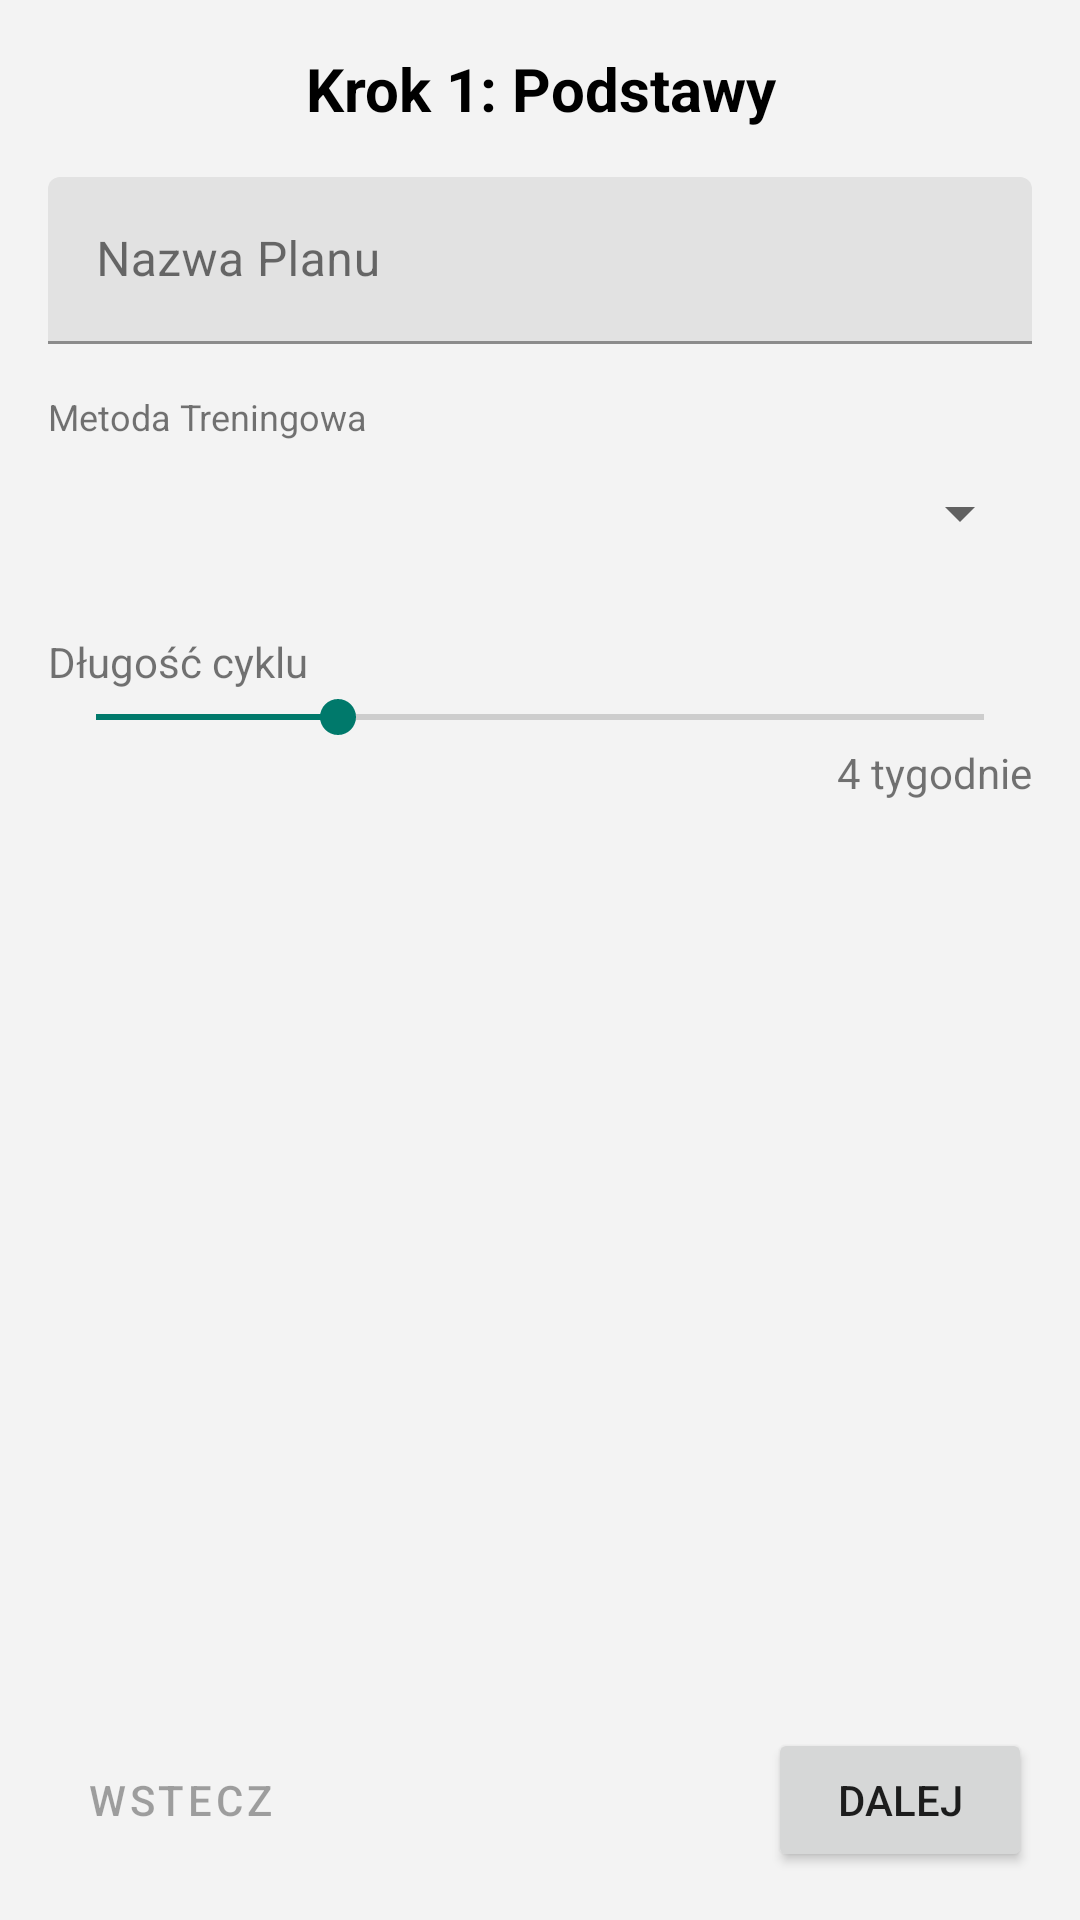

Android layout source for this screen:
<!-- AndroidManifest.xml: application theme Theme.PowerStrongApp -->
<!-- res/layout/dialog_create_plan_wizard.xml -->
<?xml version="1.0" encoding="utf-8"?>
<LinearLayout xmlns:android="http://schemas.android.com/apk/res/android"
    android:layout_width="match_parent"
    android:layout_height="match_parent"
    android:orientation="vertical"
    android:background="@drawable/dialog_background"
    android:padding="16dp">

    <TextView
        android:id="@+id/tvStepTitle"
        android:layout_width="match_parent"
        android:layout_height="wrap_content"
        android:text="Krok 1: Podstawy"
        android:textSize="20sp"
        android:textStyle="bold"
        android:textColor="@color/black"
        android:gravity="center"
        android:layout_marginBottom="16dp"/>

    <ViewFlipper
        android:id="@+id/viewFlipper"
        android:layout_width="match_parent"
        android:layout_height="0dp"
        android:layout_weight="1">

        <LinearLayout
            android:layout_width="match_parent"
            android:layout_height="match_parent"
            android:orientation="vertical">

            <com.google.android.material.textfield.TextInputLayout
                android:layout_width="match_parent"
                android:layout_height="wrap_content"
                android:hint="Nazwa Planu">
                <com.google.android.material.textfield.TextInputEditText
                    android:id="@+id/etPlanName"
                    android:layout_width="match_parent"
                    android:layout_height="wrap_content"/>
            </com.google.android.material.textfield.TextInputLayout>

            <TextView
                android:layout_width="wrap_content"
                android:layout_height="wrap_content"
                android:text="Metoda Treningowa"
                android:layout_marginTop="16dp"
                android:textSize="12sp"/>

            <Spinner
                android:id="@+id/spTrainingMethod"
                android:layout_width="match_parent"
                android:layout_height="wrap_content"
                android:minHeight="48dp"
                android:layout_marginBottom="8dp"/>

            <TextView
                android:layout_width="wrap_content"
                android:layout_height="wrap_content"
                android:text="Długość cyklu"
                android:layout_marginTop="8dp"/>

            <SeekBar
                android:id="@+id/sbDuration"
                android:layout_width="match_parent"
                android:layout_height="wrap_content"
                android:max="12"
                android:min="1"
                android:progress="4"/>
            <TextView
                android:id="@+id/tvDurationLabel"
                android:layout_width="wrap_content"
                android:layout_height="wrap_content"
                android:text="4 tygodnie"
                android:layout_gravity="end"/>
        </LinearLayout>

        <androidx.core.widget.NestedScrollView
            android:layout_width="match_parent"
            android:layout_height="match_parent">
            <LinearLayout
                android:layout_width="match_parent"
                android:layout_height="wrap_content"
                android:orientation="vertical">

                <LinearLayout
                    android:id="@+id/structureContainer"
                    android:layout_width="match_parent"
                    android:layout_height="wrap_content"
                    android:orientation="vertical"/>

                <Button
                    android:id="@+id/btnAddCycleWeek"
                    style="@style/Widget.MaterialComponents.Button.TextButton"
                    android:layout_width="match_parent"
                    android:layout_height="wrap_content"
                    android:text="+ Dodaj Kolejny Tydzień"
                    android:layout_marginTop="16dp"/>
            </LinearLayout>
        </androidx.core.widget.NestedScrollView>

        <LinearLayout
            android:layout_width="match_parent"
            android:layout_height="match_parent"
            android:orientation="vertical"
            android:gravity="center">
            <TextView
                android:id="@+id/tvSummary"
                android:layout_width="match_parent"
                android:layout_height="wrap_content"
                android:text="Podsumowanie..."
                android:textSize="16sp"/>
        </LinearLayout>
    </ViewFlipper>

    <LinearLayout
        android:layout_width="match_parent"
        android:layout_height="wrap_content"
        android:orientation="horizontal"
        android:layout_marginTop="16dp">
        <Button
            android:id="@+id/btnBack"
            style="@style/Widget.MaterialComponents.Button.TextButton"
            android:layout_width="wrap_content"
            android:layout_height="wrap_content"
            android:text="Wstecz"
            android:enabled="false"/>
        <View android:layout_width="0dp" android:layout_height="0dp" android:layout_weight="1"/>
        <Button
            android:id="@+id/btnNext"
            android:layout_width="wrap_content"
            android:layout_height="wrap_content"
            android:text="Dalej"/>
    </LinearLayout>
</LinearLayout>
<!-- resources referenced by this layout -->
<resources>
  <color name="black">#000000</color>
  <style name="Theme.PowerStrongApp" parent="Theme.MaterialComponents.DayNight.NoActionBar">
  
          <item name="colorPrimary">@color/md_theme_light_primary</item>
          <item name="colorOnPrimary">@color/md_theme_light_onPrimary</item>
  
          <item name="colorSecondary">@color/md_theme_light_secondary</item>
          <item name="colorOnSecondary">@color/md_theme_light_onSecondary</item>
  
          <item name="colorOutline">@color/color_outline</item>
  
          <item name="android:windowBackground">@color/md_theme_light_background</item>
          <item name="colorSurface">@color/md_theme_light_surface</item>
          <item name="colorOnSurface">@color/md_theme_light_onSurface</item>
          <item name="colorOnSurfaceVariant">@color/md_theme_light_onSurfaceVariant</item>
  
          <item name="android:statusBarColor">?attr/colorSurface</item>
          <item name="android:windowLightStatusBar">true</item>
      </style>
  <color name="md_theme_light_primary">@color/orange_900</color>
  <color name="md_theme_light_onPrimary">@color/white</color>
  <color name="md_theme_light_secondary">@color/teal_700</color>
  <color name="md_theme_light_onSecondary">@color/white</color>
  <color name="color_outline">@color/grey_400</color>
  <color name="md_theme_light_background">@color/grey_100</color>
  <color name="md_theme_light_surface">@color/white</color>
  <color name="md_theme_light_onSurface">@color/grey_900</color>
  <color name="md_theme_light_onSurfaceVariant">@color/grey_800</color>
  <color name="orange_900">#E65100</color>
  <color name="white">#FFFFFF</color>
  <color name="teal_700">#00796B</color>
  <color name="grey_400">#BDBDBD</color>
  <color name="grey_100">#F3F3F3</color>
  <color name="grey_900">#121212</color>
  <color name="grey_800">#161616</color>
</resources>
